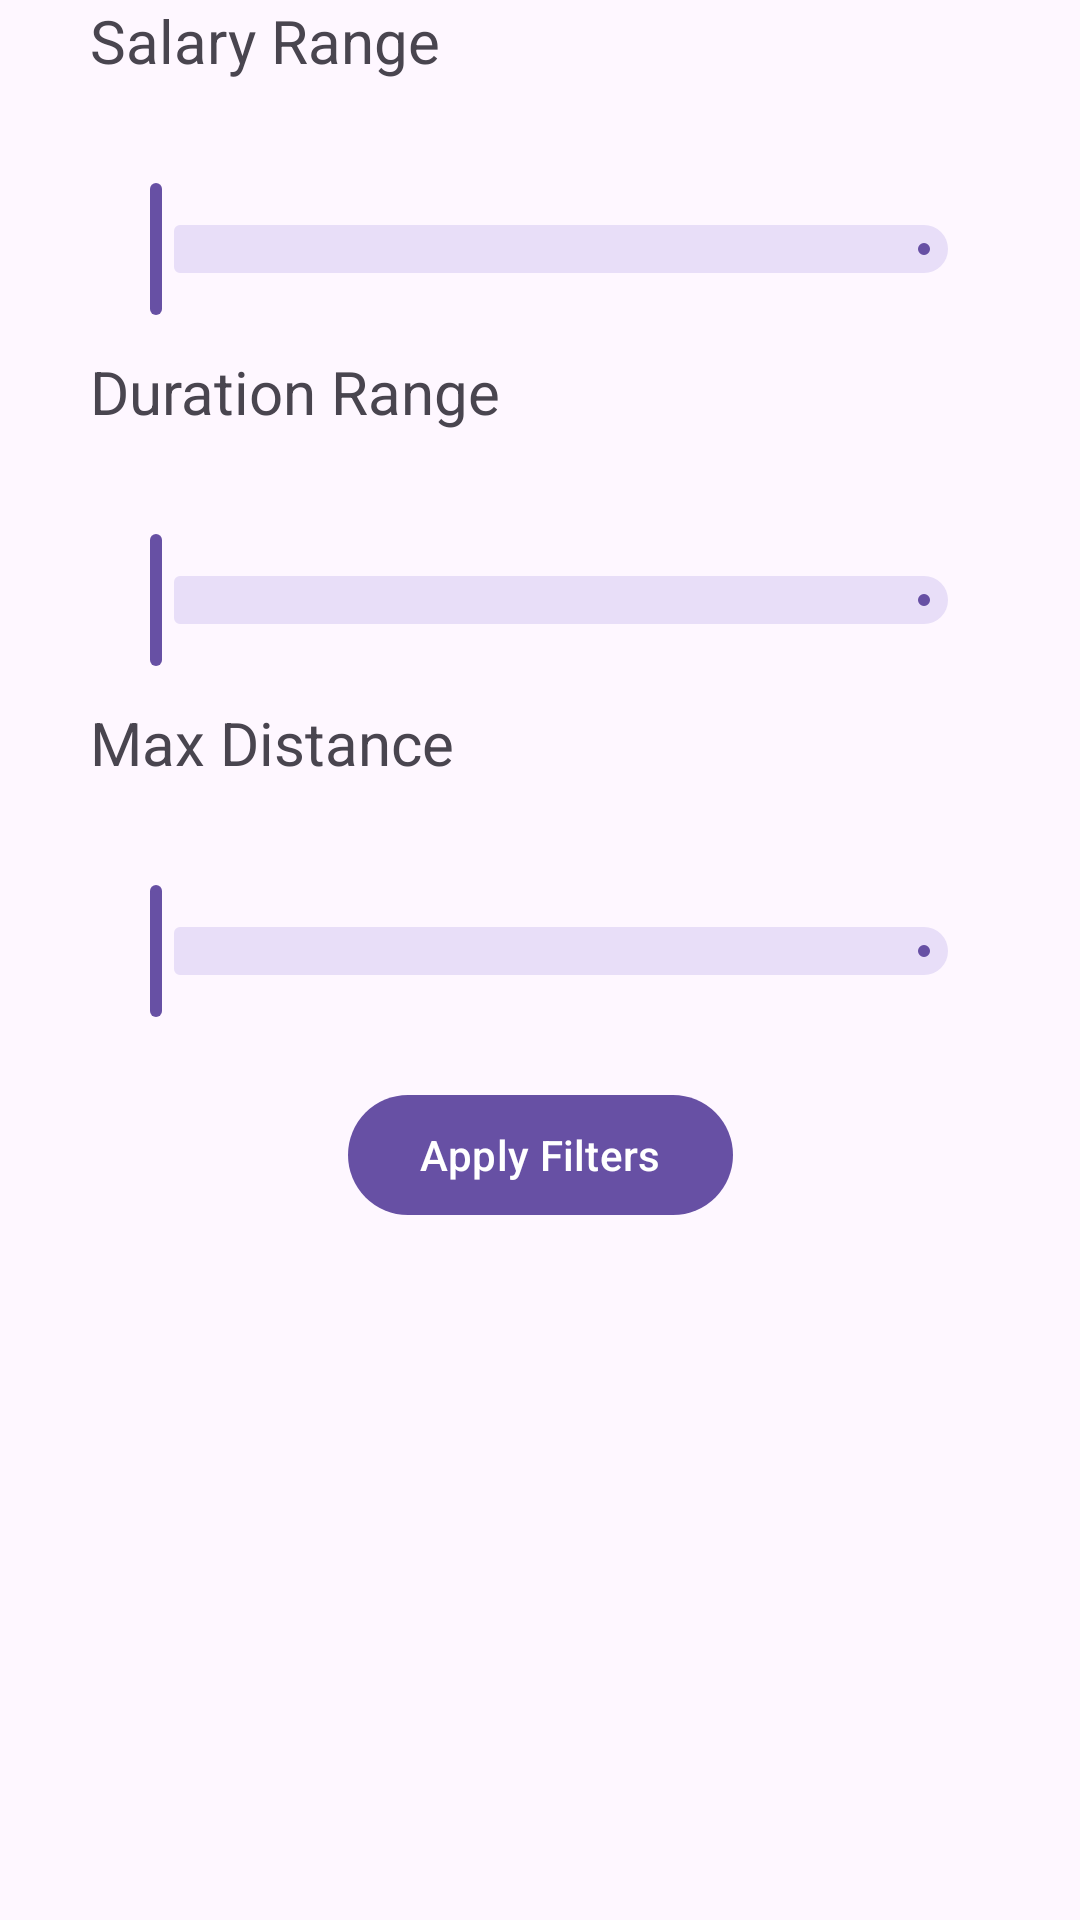

Produce the Android XML layout that renders to this screen, including the resource entries it uses.
<!-- AndroidManifest.xml: application theme Theme.Csci3130_group_3 -->
<!-- res/layout/fragment_search_filter.xml -->
<?xml version="1.0" encoding="utf-8"?>
<androidx.core.widget.NestedScrollView
    xmlns:android="http://schemas.android.com/apk/res/android"
    xmlns:app="http://schemas.android.com/apk/res-auto"
    xmlns:tools="http://schemas.android.com/tools"
    android:layout_width="match_parent"
    android:layout_height="match_parent"
    tools:context=".jobs.SearchFilterFragment">
    <androidx.constraintlayout.widget.ConstraintLayout
        android:id="@+id/filterFragment"
        android:layout_width="match_parent"
        android:layout_height="match_parent"
        tools:ignore="UnusedIds">

        <TextView
            android:id="@+id/salaryRangeText"
            android:layout_width="wrap_content"
            android:layout_height="wrap_content"
            android:text="@string/salary_range"
            android:textSize="20sp"
            app:layout_constraintStart_toStartOf="@+id/salaryRangeSlider"
            app:layout_constraintTop_toTopOf="parent" />

        <com.google.android.material.slider.RangeSlider
            android:id="@+id/salaryRangeSlider"
            android:layout_width="0dp"
            android:layout_height="wrap_content"
            android:layout_marginStart="30dp"
            android:layout_marginEnd="30dp"
            app:labelBehavior="withinBounds"
            app:layout_constraintEnd_toEndOf="parent"
            app:layout_constraintStart_toStartOf="parent"
            app:layout_constraintTop_toBottomOf="@+id/salaryRangeText"
            app:tickVisible="false" />

        <TextView
            android:id="@+id/durationRangeText"
            android:layout_width="wrap_content"
            android:layout_height="wrap_content"
            android:layout_marginTop="10dp"
            android:text="@string/duration_range"
            android:textSize="20sp"
            app:layout_constraintStart_toStartOf="@+id/salaryRangeSlider"
            app:layout_constraintTop_toBottomOf="@+id/salaryRangeSlider" />

        <com.google.android.material.slider.RangeSlider
            android:id="@+id/durationRangeSlider"
            android:layout_width="0dp"
            android:layout_height="wrap_content"
            app:labelBehavior="withinBounds"
            app:layout_constraintEnd_toEndOf="@+id/salaryRangeSlider"
            app:layout_constraintStart_toStartOf="@+id/salaryRangeSlider"
            app:layout_constraintTop_toBottomOf="@+id/durationRangeText"
            app:tickVisible="false" />

        <TextView
            android:id="@+id/maxDistanceText"
            android:layout_width="wrap_content"
            android:layout_height="wrap_content"
            android:layout_marginTop="10dp"
            android:text="@string/max_distance"
            android:textSize="20sp"
            app:layout_constraintStart_toStartOf="@+id/salaryRangeSlider"
            app:layout_constraintTop_toBottomOf="@+id/durationRangeSlider" />

        <com.google.android.material.slider.RangeSlider
            android:id="@+id/maxDistanceSlider"
            android:layout_width="0dp"
            android:layout_height="wrap_content"
            app:labelBehavior="withinBounds"
            app:layout_constraintEnd_toEndOf="@+id/salaryRangeSlider"
            app:layout_constraintStart_toStartOf="@+id/salaryRangeSlider"
            app:layout_constraintTop_toBottomOf="@+id/maxDistanceText"
            app:tickVisible="false" />

        <com.google.android.material.button.MaterialButton
            android:id="@+id/applyButton"
            android:layout_width="wrap_content"
            android:layout_height="wrap_content"
            android:layout_marginTop="20dp"
            android:layout_marginBottom="30dp"
            android:text="@string/apply_filters"
            android:elevation="3dp"
            app:layout_constraintEnd_toEndOf="parent"
            app:layout_constraintStart_toStartOf="parent"
            app:layout_constraintTop_toBottomOf="@+id/maxDistanceSlider"
            app:layout_constraintBottom_toBottomOf="parent"/>

    </androidx.constraintlayout.widget.ConstraintLayout>
</androidx.core.widget.NestedScrollView>
<!-- resources referenced by this layout -->
<resources>
  <string name="apply_filters">Apply Filters</string>
  <string name="duration_range">Duration Range</string>
  <string name="max_distance">Max Distance</string>
  <string name="salary_range">Salary Range</string>
  <style name="Theme.Csci3130_group_3" parent="Base.Theme.Csci3130_group_3" />
  <style name="Base.Theme.Csci3130_group_3" parent="Theme.Material3.DayNight.NoActionBar">
          
          
      </style>
</resources>
